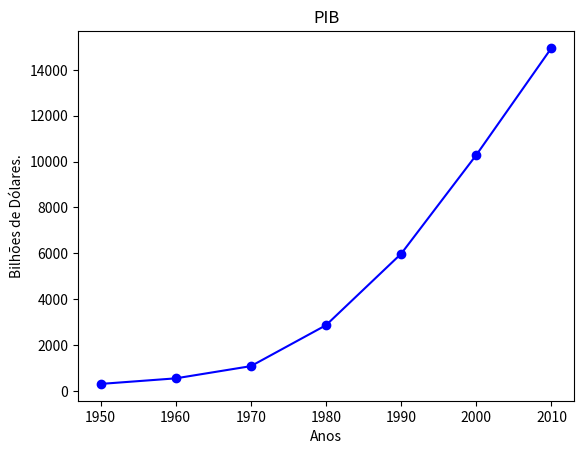

Write the Python code that produced this figure. (Note: this script raises an exception after producing the figure.)
from matplotlib import pyplot as plt

anos = [1950, 1960, 1970, 1980, 1990, 2000, 2010]
pib = [300.2, 543.3, 1075.9, 2862.5, 5979.6, 10289.7, 14958.3]

# Cria um gráfico de linhas com os anos no eixo x e o pib no eixo y.
# PIB = Produto interno bruto nominal
plt.plot(anos, pib, color="blue", marker="o", linestyle="solid")

# Adiciona um título ao gráfico.
plt.title("PIB")

# Adiciona um nome no eixo y.
plt.ylabel("Bilhões de Dólares.")

# Adiciona um nome no eixo x.
plt.xlabel("Anos")

plt.savefig("imagens/1_pib.png")
plt.gca().clear()
# plt.show()

filmes = ["Annie Hall", "Ben-Hur", "Casablanca", "Gandhi", "West Side Story"]
num_oscars = [5, 11, 3, 8, 10]

# Plote as barras com coordenadas x à esquerda [0, 1, 2, 3, 4]
# alturas [num_oscars]

plt.bar(range(len(filmes)), num_oscars)

plt.title("Meus filmes favoritos")
plt.ylabel("# de Prêmios da Academia")

# Rotula o eixo x com os nomes dos filmes nos centros das barras.
plt.xticks(range(len(filmes)), filmes)

plt.savefig("imagens/2_filmes.png")
plt.gca().clear()
# plt.show()

from collections import Counter

notas = [83, 95, 91, 87, 70, 0, 85, 82, 100, 67, 73, 77, 0]

# Agrupe as notas por decil, mas coloque o 100 com o 90.

histograma = Counter(min(nota // 10 * 10, 90) for nota in notas)

plt.bar(
    [x + 5 for x in histograma.keys()], histograma.values(), 10, edgecolor=(0, 0, 0)
)

plt.axis([-5, 105, 0, 5])

plt.xticks([10 * i for i in range(11)])
plt.xlabel("Decile")
plt.ylabel("# de estudantes")
plt.title("Distribuição de notas do Exame 1")
# plt.show()

plt.savefig("imagens/3_estudantes.png")
plt.gca().clear()


# Gráfico Malandro.

mencoes = [500, 505]
anos = [2017, 2018]

plt.bar(anos, mencoes, 0.8)
plt.xticks(anos)
plt.ylabel("# Número de vezes eu ouvi uma pessoa falar Data Science")

plt.axis([2016.5, 2018.5, 499, 506])
plt.title("Olhe o 'tamanho' desse aumento")
# plt.axis([2016.5, 2018.5, 0, 550])
# plt.title("Agora condiz com a realidade.")
plt.savefig("imagens/4_grafico_malandro.png")
plt.gca().clear()
# plt.show()

# Gráfico de Linhas ajuda a mostrar tendências.
variancia = [1, 2, 4, 8, 16, 32, 64, 128, 256]
vies_quadrado = [256, 128, 64, 32, 16, 8, 4, 2, 1]
erro_total = [x + y for x, y in zip(variancia, vies_quadrado)] # [(1, 256), (2, 128) ... (256, 1)]

xs = [i for i, _ in enumerate(variancia)] # Coloco números de 0 a 1 na variância e pego cada um deles criando um array. 

# Dá pra fazer múltiplas chamadas com o plt.plot
#  para mostrar séries múltiplas no mesmo gráfico.

plt.plot(xs, variancia, 'g-', label="Variância") # Linha sólida do Verde.
plt.plot(xs, vies_quadrado, 'r-.', label = "Viês^2") # Linha com pontos Vermelha.
plt.plot(xs, erro_total, 'b:', label = 'Erro Total') # Linha azul pontilhada.

# Como colocamos nomes em cada série, 
# é fácil ter as legendas.
plt.legend(loc=9) # Topo, Centro.
plt.xlabel("Complexidade do Modelo.")
plt.xticks([]) # Tira os ticks embaixo
plt.title("A troca de viés-variância")
# plt.show()
plt.savefig("imagens/5_graficos_de_linhas.png")
plt.gca().clear()


# Gráfico de Dispersão. 
# Opção para representar as relações entre pares de conjuntos 
# de dados.

# Relação entre o número de amigos dos usuários e o número 
# de minutos que eles passam no site por dia.

amigos = [ 70,  65,  72,  63,  71,  64,  60,  64,  67]
minutos = [175, 170, 205, 120, 220, 130, 105, 145, 190]
labels = ['a', 'b', 'c', 'd', 'e', 'f', 'g', 'h', 'i']

plt.scatter(amigos, minutos) # Scatter = Espalhar.

# Colocar uma label em cada ponto.

for label, amigo, minuto in zip(labels, amigos, minutos):
    plt.annotate(
                label, 
                xy = (amigo, minuto), #Coloca essa label nesse ponto aqui.
                xytext = (5, -5), # Mudar um pouquinho a posição do texto.
                textcoords = 'offset points'
                )

plt.title("Minutos diários X Número de Amigos")
plt.xlabel("# de amigos")
plt.ylabel("Minutos diários gastos no site.")
# plt.show()
plt.savefig("imagens/6_grafico_de_dispersao.png")
plt.gca().clear()
